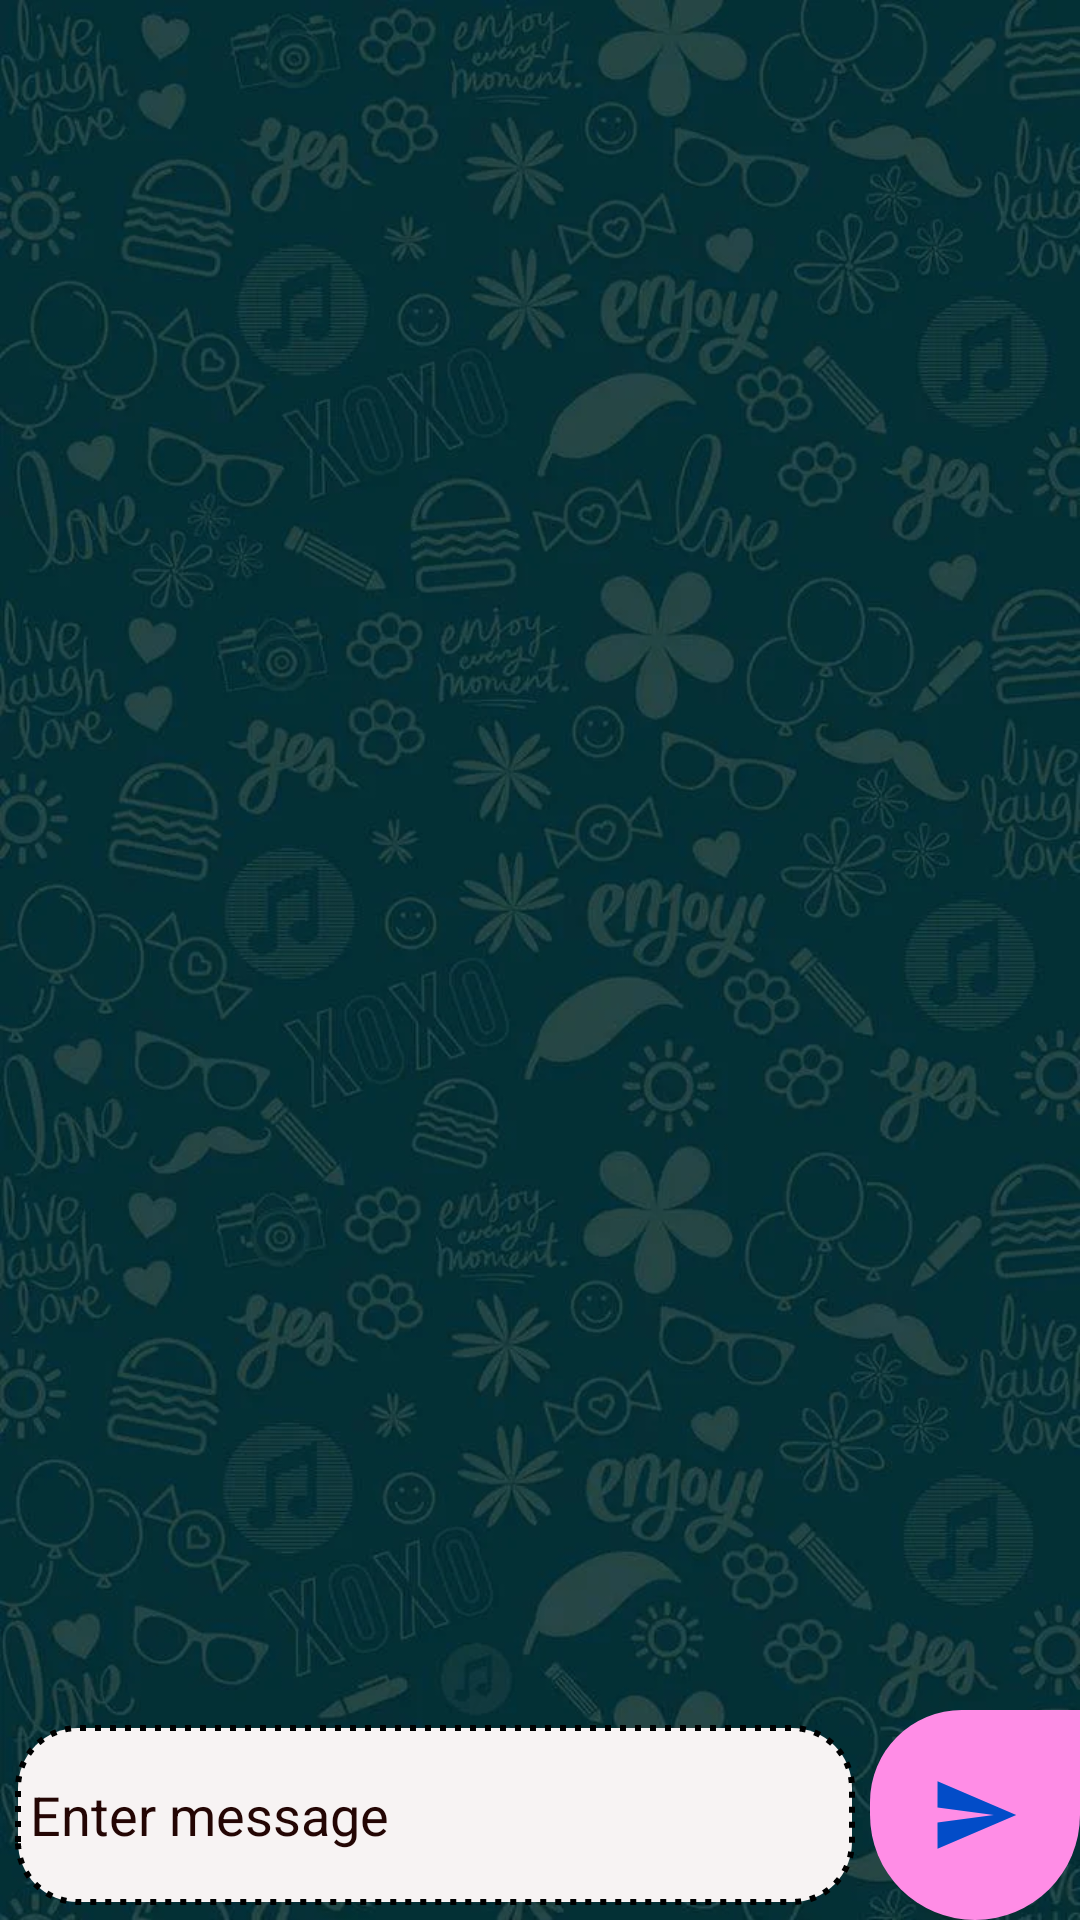

Produce the Android XML layout that renders to this screen, including the resource entries it uses.
<!-- AndroidManifest.xml: application theme Theme.FirebaseDemo -->
<!-- res/layout/activity_support_chat.xml -->
<?xml version="1.0" encoding="utf-8"?>
<androidx.constraintlayout.widget.ConstraintLayout xmlns:android="http://schemas.android.com/apk/res/android"
    xmlns:app="http://schemas.android.com/apk/res-auto"
    xmlns:tools="http://schemas.android.com/tools"
    android:layout_width="match_parent"
    android:layout_height="match_parent"
    android:background="@drawable/chattingbg">

    <androidx.recyclerview.widget.RecyclerView
        android:id="@+id/recyclerViewChat"
        android:layout_width="match_parent"
        android:layout_height="0dp"
        android:layout_marginBottom="10dp"
        app:layout_constraintBottom_toTopOf="@+id/buttonReceiver"
        app:layout_constraintTop_toTopOf="parent"
        tools:itemCount="3"
        tools:listitem="@layout/sender_view" />

    <androidx.appcompat.widget.AppCompatImageButton
        android:id="@+id/buttonReceiver"
        android:layout_width="wrap_content"
        android:layout_height="wrap_content"
        android:background="@drawable/receiver_button_shape"
        android:padding="20dp"
        android:src="@drawable/ic_baseline_send_24"
        app:layout_constraintBottom_toBottomOf="parent"
        app:layout_constraintEnd_toEndOf="parent" />

    <androidx.appcompat.widget.AppCompatEditText
        android:id="@+id/edtMessage"
        android:layout_width="0dp"
        android:layout_height="60dp"
        android:layout_margin="5dp"
        android:background="@drawable/input_message_shape"
        android:hint="@string/enter_message"
        android:padding="5dp"
        android:textColorHint="@color/edt_hint_color"
        app:layout_constraintBottom_toBottomOf="parent"
        app:layout_constraintEnd_toStartOf="@+id/buttonReceiver"
        app:layout_constraintStart_toStartOf="parent" />

</androidx.constraintlayout.widget.ConstraintLayout>
<!-- res/layout/sender_view.xml (included above) -->
<?xml version="1.0" encoding="utf-8"?>
<androidx.constraintlayout.widget.ConstraintLayout xmlns:android="http://schemas.android.com/apk/res/android"
    xmlns:app="http://schemas.android.com/apk/res-auto"
    xmlns:tools="http://schemas.android.com/tools"
    android:layout_width="match_parent"
    android:layout_height="wrap_content"
    android:layout_margin="5dp"
    android:layout_gravity="end">

    <androidx.cardview.widget.CardView
        android:id="@+id/cardImage"
        android:layout_width="50dp"
        android:layout_height="50dp"
        app:cardBackgroundColor="@color/white"
        app:cardCornerRadius="50dp"
        app:layout_constraintEnd_toEndOf="parent"
        app:layout_constraintTop_toTopOf="parent">

        <androidx.appcompat.widget.AppCompatImageView
            android:id="@+id/senderImage"
            android:layout_width="50dp"
            android:layout_height="50dp"
            android:cropToPadding="true"
            android:scaleType="centerCrop"
            android:src="@drawable/profile" />
    </androidx.cardview.widget.CardView>


    <TextView
        android:id="@+id/txtSender"
        android:layout_width="wrap_content"
        android:layout_height="wrap_content"
        android:layout_marginTop="20dp"
        android:layout_marginRight="5dp"
        android:background="@drawable/sender_shape"
        android:gravity="end|center_vertical"
        android:padding="5dp"
        android:textColor="@color/black"
        android:textSize="15sp"
        app:layout_constraintEnd_toStartOf="@+id/cardImage"
        app:layout_constraintTop_toTopOf="parent"

        tools:text="Hey, how are you?" />


</androidx.constraintlayout.widget.ConstraintLayout>
<!-- resources referenced by this layout -->
<resources>
  <color name="black">#FF000000</color>
  <color name="edt_hint_color">#240604</color>
  <color name="white">#FFFFFFFF</color>
  <!-- drawable chattingbg: png bitmap (drawable, 75686 bytes) -->
  <!-- drawable ic_baseline_send_24 (drawable) -->
  <vector android:autoMirrored="true" android:height="30dp"
      android:tint="#024CC8" android:viewportHeight="24"
      android:viewportWidth="24" android:width="30dp" xmlns:android="http://schemas.android.com/apk/res/android">
      <path android:fillColor="@android:color/white" android:pathData="M2.01,21L23,12 2.01,3 2,10l15,2 -15,2z"/>
  </vector>
  <!-- drawable input_message_shape (drawable) -->
  <?xml version="1.0" encoding="utf-8"?>
  <shape xmlns:android="http://schemas.android.com/apk/res/android"
      android:shape="rectangle">
  
      <solid android:color="@color/solid_input_field" />
  
      <corners android:radius="20dp" />
  
      <stroke
          android:width="2dp"
          android:color="@color/border"
          android:dashWidth="2dp"
          android:dashGap="3dp" />
  </shape>
  <!-- drawable receiver_button_shape (drawable) -->
  <?xml version="1.0" encoding="utf-8"?>
  <shape xmlns:android="http://schemas.android.com/apk/res/android"
      android:shape="rectangle">
  
      <solid android:color="#FF8DE6" />
  
      <corners
          android:bottomLeftRadius="80dp"
          android:bottomRightRadius="80dp"
          android:topLeftRadius="70dp" />
  
  </shape>
  <!-- drawable sender_shape (drawable) -->
  <?xml version="1.0" encoding="utf-8"?>
  <shape xmlns:android="http://schemas.android.com/apk/res/android"
      android:shape="rectangle">
  
      <solid android:color="#DFEFF8" />
  
      <corners
          android:bottomLeftRadius="120dp"
          android:bottomRightRadius="200dp"
          android:topLeftRadius="120dp" />
  
  </shape>
  <string name="enter_message">Enter message</string>
  <style name="Theme.FirebaseDemo" parent="Theme.MaterialComponents.DayNight.NoActionBar">
          
          <item name="colorPrimary">@color/purple_500</item>
          <item name="colorPrimaryVariant">@color/purple_700</item>
          <item name="colorOnPrimary">@color/white</item>
          
          <item name="colorSecondary">@color/teal_200</item>
          <item name="colorSecondaryVariant">@color/teal_700</item>
          <item name="colorOnSecondary">@color/black</item>
          
          <item name="android:statusBarColor" tools:targetApi="l">?attr/colorPrimaryVariant</item>
          
      </style>
  <color name="solid_input_field">#F7F3F3</color>
  <color name="border">#000000</color>
  <color name="purple_500">#FF6200EE</color>
  <color name="purple_700">#FF3700B3</color>
  <color name="teal_200">#FF03DAC5</color>
  <color name="teal_700">#FF018786</color>
</resources>
